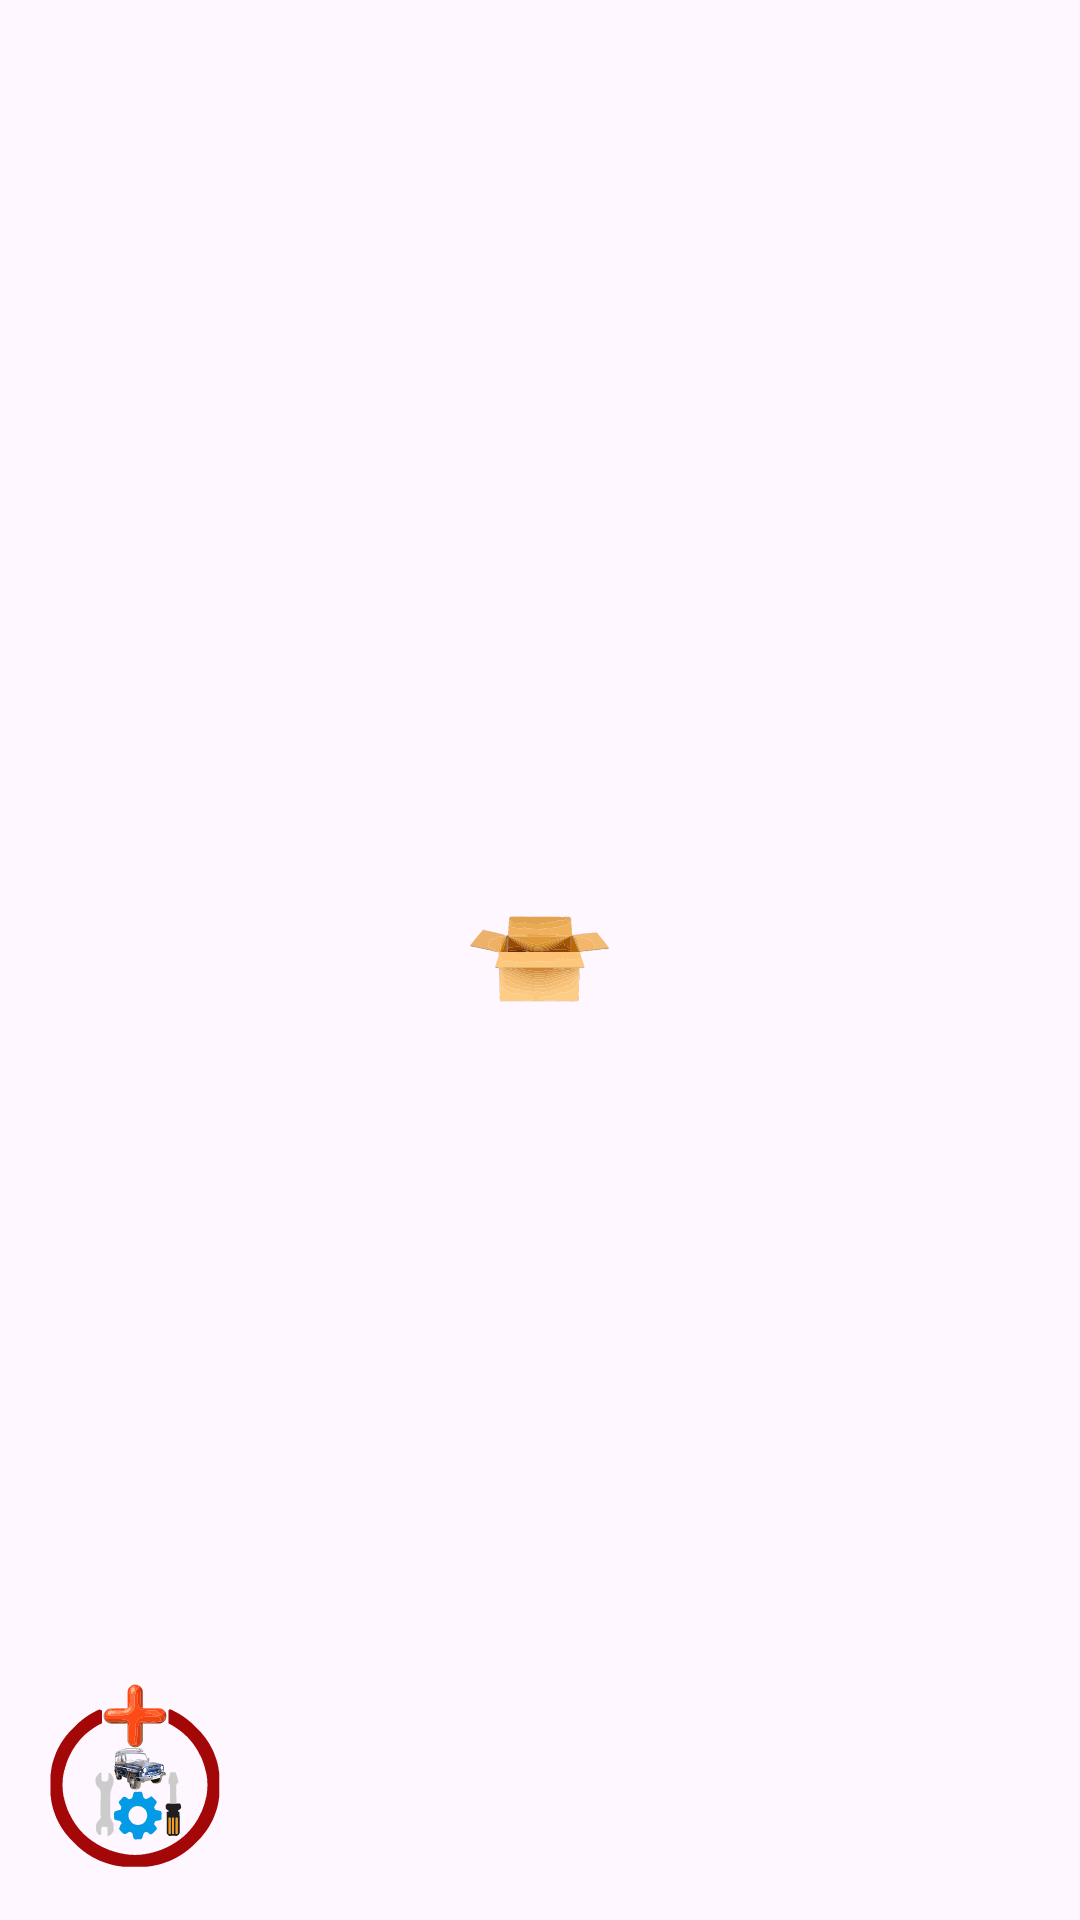

Produce the Android XML layout that renders to this screen, including the resource entries it uses.
<!-- AndroidManifest.xml: application theme Theme.MyCar -->
<!-- res/layout/fragment_repair.xml -->
<?xml version="1.0" encoding="utf-8"?>
<androidx.coordinatorlayout.widget.CoordinatorLayout xmlns:android="http://schemas.android.com/apk/res/android"
    xmlns:app="http://schemas.android.com/apk/res-auto"
    xmlns:tools="http://schemas.android.com/tools"
    android:layout_width="match_parent"
    android:layout_height="match_parent"
    tools:context=".screen.RepairFragment">


    <androidx.constraintlayout.widget.ConstraintLayout
        android:id="@+id/constraintLayout"
        android:layout_width="match_parent"
        android:layout_height="match_parent">

        <androidx.recyclerview.widget.RecyclerView
            android:id="@+id/rvRepairFragment"
            android:layout_width="0dp"
            android:layout_height="0dp"
            android:layout_marginStart="8dp"
            android:layout_marginTop="8dp"
            android:layout_marginEnd="8dp"
            android:layout_marginBottom="8dp"
            app:layout_constraintBottom_toBottomOf="parent"
            app:layout_constraintEnd_toEndOf="parent"
            app:layout_constraintStart_toStartOf="parent"
            app:layout_constraintTop_toTopOf="parent">

        </androidx.recyclerview.widget.RecyclerView>

        <ImageButton
            android:id="@+id/ibAddRepairCar"
            android:layout_width="wrap_content"
            android:layout_height="wrap_content"
            android:layout_marginStart="16dp"
            android:layout_marginBottom="16dp"
            android:background="@color/caldroid_transparent"
            android:src="@drawable/add_repair"
            app:layout_constraintBottom_toBottomOf="parent"
            app:layout_constraintStart_toStartOf="parent" />

        <ImageView
            android:id="@+id/ivEmptyRepair"
            android:layout_width="wrap_content"
            android:layout_height="wrap_content"
            android:src="@drawable/box_empty"
            app:layout_constraintBottom_toBottomOf="@+id/rvRepairFragment"
            app:layout_constraintEnd_toEndOf="parent"
            app:layout_constraintHorizontal_bias="0.498"
            app:layout_constraintStart_toStartOf="parent"
            app:layout_constraintTop_toTopOf="@+id/rvRepairFragment" />
    </androidx.constraintlayout.widget.ConstraintLayout>

</androidx.coordinatorlayout.widget.CoordinatorLayout>
<!-- resources referenced by this layout -->
<resources>
  <color name="caldroid_transparent">#00000000</color>
  <!-- drawable add_repair: vector/xml drawable (drawable, 80188 chars, omitted) -->
  <!-- drawable box_empty: vector/xml drawable (drawable, 38085 chars, omitted) -->
  <style name="Theme.MyCar" parent="Base.Theme.MyCar" />
  <style name="Base.Theme.MyCar" parent="Theme.Material3.DayNight.NoActionBar">
          
          
      </style>
</resources>
